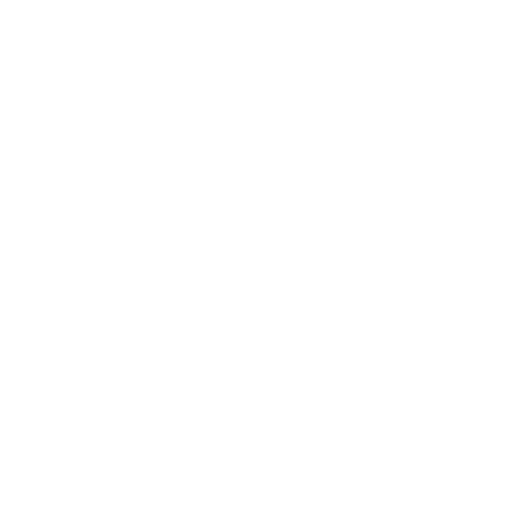
t = 0.00 s
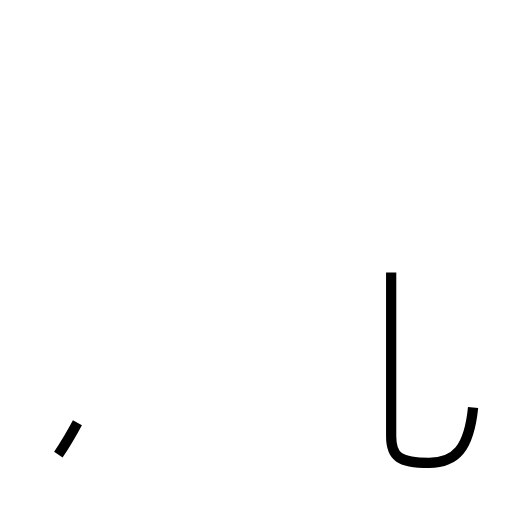
t = 0.98 s
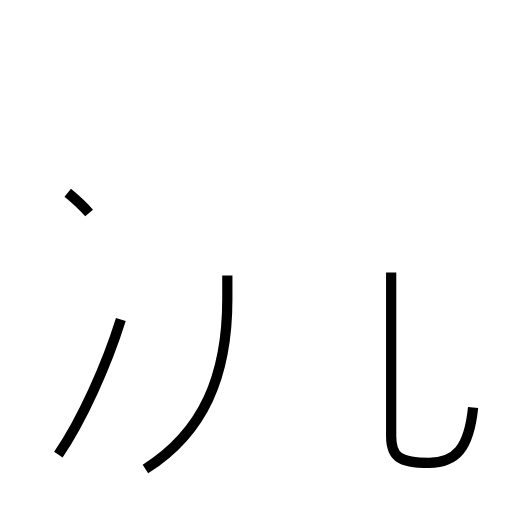
t = 2.05 s
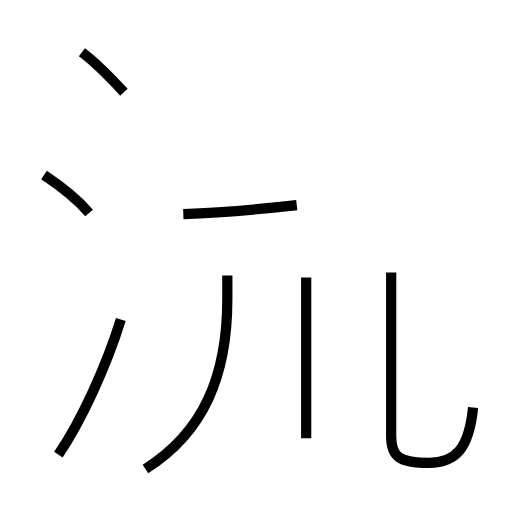
t = 3.11 s
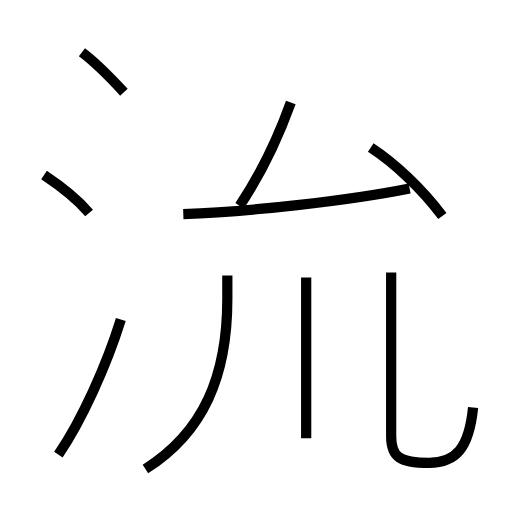
t = 4.07 s
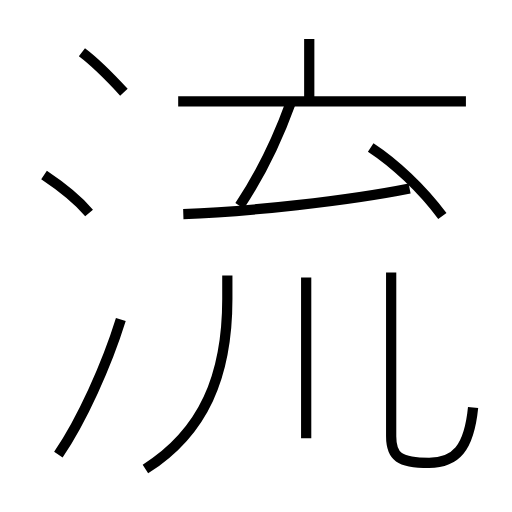
t = 5.10 s

The animated SVG that drew these frames (rendered in a browser with its animation timeline set to each time). Animation: 11 SMIL elements (animate=11); one cycle of 5.10 s.

<?xml version='1.0' encoding='utf-8'?>
<svg viewBox="0.0 -6.0 50.0 50.0" version="1.1" xmlns="http://www.w3.org/2000/svg"><rect x="-1000" y="-1000" width="2000" height="2000" stroke="white" fill="white" /><g style="fill:none;stroke:#000000;stroke-width:1"><path d="M 46.2 -4.2 C 45.8 -0.2 44.5 1.2 41.9 1.2 C 39.0 1.2 38.2 0.6 38.2 -1.4 L 38.2 -17.4 " transform="translate(0.0 38.0)" stroke-dasharray="29.09872973250652" stroke-dashoffset="29.09872973250652"><animate attributeName="stroke-dashoffset" from="29.09872973250652" to="0" dur="0.8729618919751956s" begin="0s; anim_end.end" fill="freeze" id="anim0" /></path><path d="M 5.7 0.4 C 8.0 -3.0 10.4 -8.3 11.8 -12.8 " transform="translate(0.0 38.0)" stroke-dasharray="14.585409967392582" stroke-dashoffset="14.585409967392582"><animate attributeName="stroke-dashoffset" from="14.585409967392582" to="0" dur="0.43756229902177746s" begin="anim0.end" fill="freeze" id="anim1" /></path><path d="M 14.2 1.8 C 19.9 -1.8 22.2 -7.3 22.2 -14.8 L 22.2 -17.1 " transform="translate(0.0 38.0)" stroke-dasharray="21.637368028112412" stroke-dashoffset="21.637368028112412"><animate attributeName="stroke-dashoffset" from="21.637368028112412" to="0" dur="0.6491210408433723s" begin="anim1.end" fill="freeze" id="anim2" /></path><path d="M 8.7 -23.2 C 7.5 -24.6 5.5 -26.1 4.3 -26.9 " transform="translate(0.0 38.0)" stroke-dasharray="5.764049871600167" stroke-dashoffset="5.764049871600167"><animate attributeName="stroke-dashoffset" from="5.764049871600167" to="0" dur="0.172921496148005s" begin="anim2.end" fill="freeze" id="anim3" /></path><path d="M 29.9 -1.2 L 29.9 -16.9 " transform="translate(0.0 38.0)" stroke-dasharray="15.7" stroke-dashoffset="15.7"><animate attributeName="stroke-dashoffset" from="15.7" to="0" dur="0.471s" begin="anim3.end" fill="freeze" id="anim4" /></path><path d="M 12.1 -35.0 C 10.9 -36.3 9.2 -38.0 8.0 -38.9 " transform="translate(0.0 38.0)" stroke-dasharray="5.664781075346097" stroke-dashoffset="5.664781075346097"><animate attributeName="stroke-dashoffset" from="5.664781075346097" to="0" dur="0.16994343226038292s" begin="anim4.end" fill="freeze" id="anim5" /></path><path d="M 17.9 -23.1 C 24.1 -23.3 34.0 -24.4 40.0 -25.6 " transform="translate(0.0 38.0)" stroke-dasharray="22.25973388169188" stroke-dashoffset="22.25973388169188"><animate attributeName="stroke-dashoffset" from="22.25973388169188" to="0" dur="0.6677920164507564s" begin="anim5.end" fill="freeze" id="anim6" /></path><path d="M 23.4 -23.9 C 25.4 -26.9 27.1 -30.4 28.4 -34.0 " transform="translate(0.0 38.0)" stroke-dasharray="11.296625674195274" stroke-dashoffset="11.296625674195274"><animate attributeName="stroke-dashoffset" from="11.296625674195274" to="0" dur="0.33889877022585824s" begin="anim6.end" fill="freeze" id="anim7" /></path><path d="M 43.2 -22.9 C 41.2 -25.6 38.5 -28.1 36.2 -29.6 " transform="translate(0.0 38.0)" stroke-dasharray="9.735604873494848" stroke-dashoffset="9.735604873494848"><animate attributeName="stroke-dashoffset" from="9.735604873494848" to="0" dur="0.29206814620484545s" begin="anim7.end" fill="freeze" id="anim8" /></path><path d="M 45.5 -34.1 L 17.4 -34.1 " transform="translate(0.0 38.0)" stroke-dasharray="28.1" stroke-dashoffset="28.1"><animate attributeName="stroke-dashoffset" from="28.1" to="0" dur="0.843s" begin="anim8.end" fill="freeze" id="anim9" /></path><path d="M 30.2 -34.0 L 30.2 -40.2" transform="translate(0.0 38.0)" stroke-dasharray="6.200000000000003" stroke-dashoffset="6.200000000000003"><animate attributeName="stroke-dashoffset" from="6.200000000000003" to="0" dur="0.18600000000000008s" begin="anim9.end" fill="freeze" id="anim_end" /></path></g></svg>
